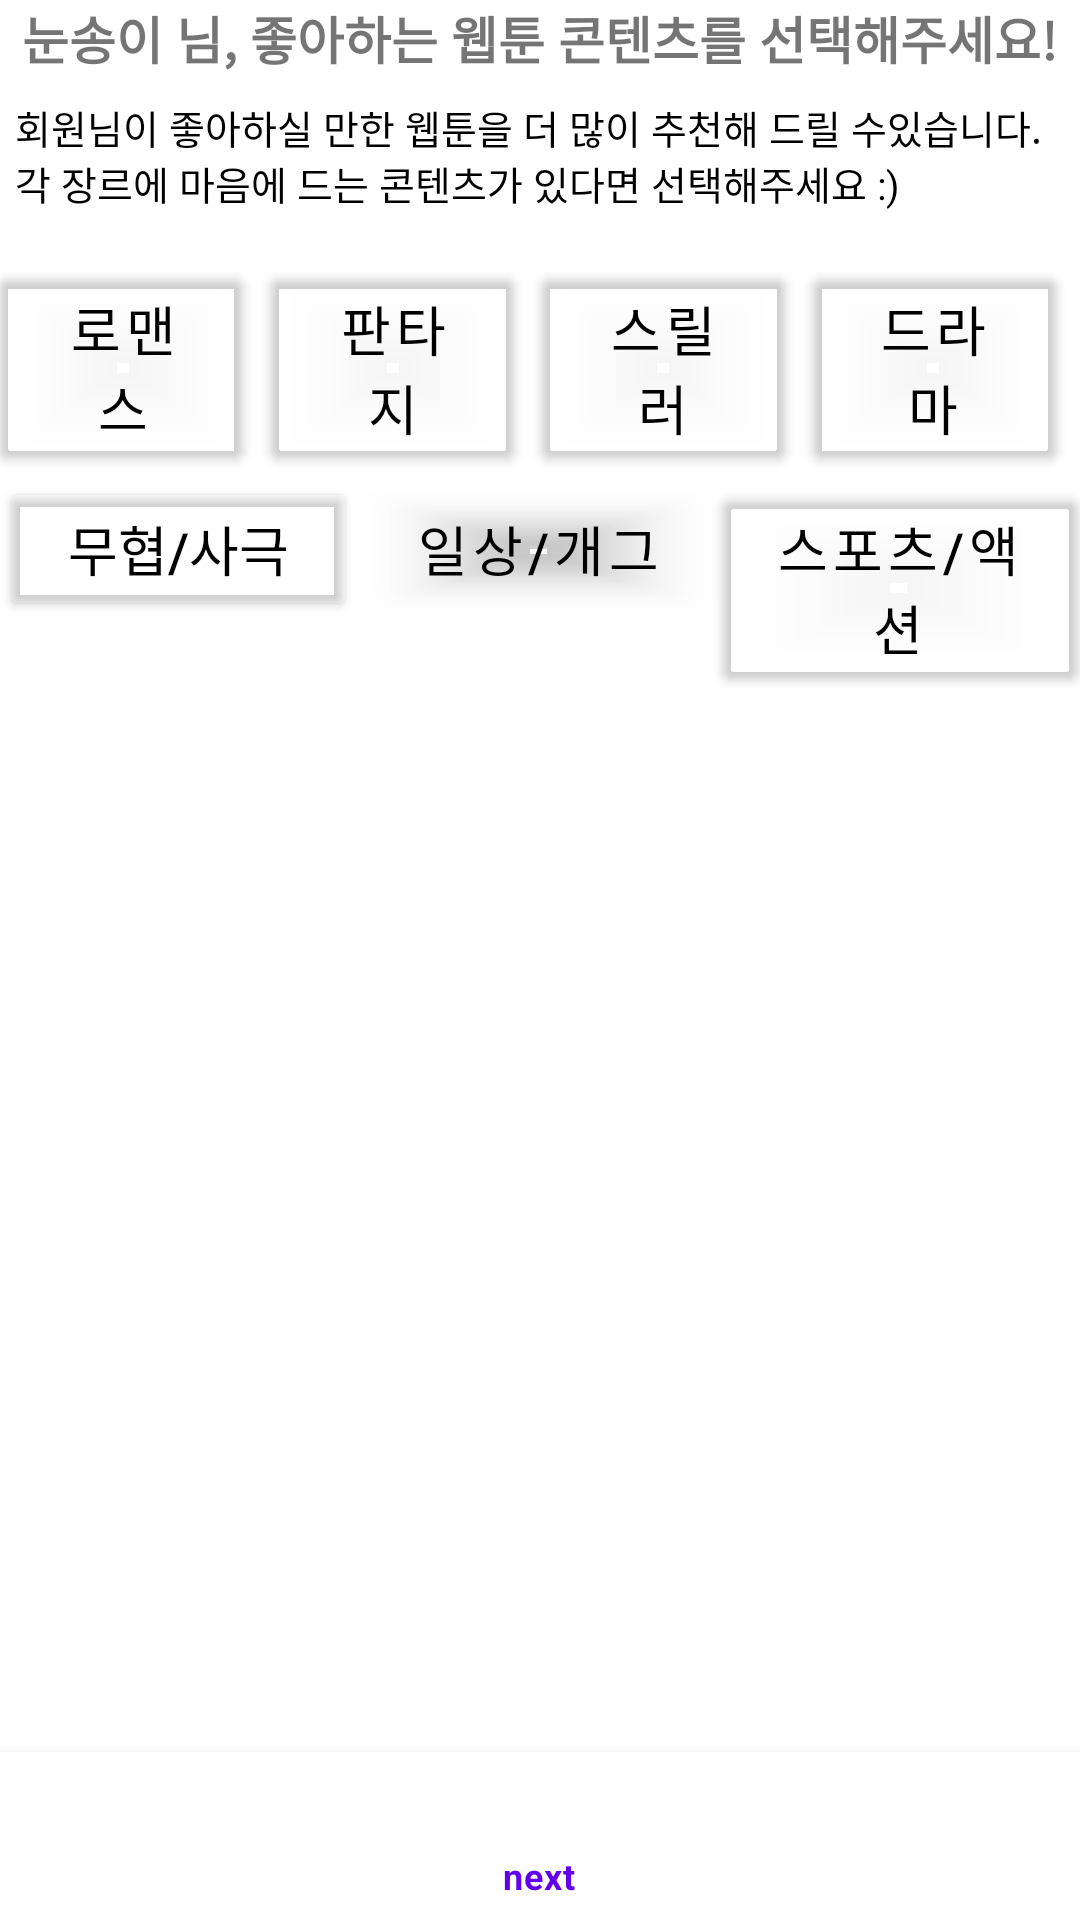

Produce the Android XML layout that renders to this screen, including the resource entries it uses.
<!-- AndroidManifest.xml: activity theme Theme.Webtoon_Project -->
<!-- res/layout/activity_recommend.xml -->
<?xml version="1.0" encoding="utf-8"?>
<androidx.constraintlayout.widget.ConstraintLayout
    xmlns:android="http://schemas.android.com/apk/res/android"
    xmlns:app="http://schemas.android.com/apk/res-auto"
    xmlns:tools="http://schemas.android.com/tools"
    android:layout_width="match_parent"
    android:layout_height="match_parent"
    tools:context=".RecommendActivity">


    <LinearLayout
        android:id="@+id/searchingsectionlinear"
        android:layout_width="match_parent"
        android:layout_height="wrap_content"
        android:orientation="vertical"
        app:layout_constraintHorizontal_bias="1.0"
        app:layout_constraintLeft_toLeftOf="parent"
        app:layout_constraintRight_toRightOf="parent"
        app:layout_constraintTop_toTopOf="parent"
        app:layout_constraintVertical_bias="0.311">


        <TextView
            android:layout_width="wrap_content"
            android:layout_height="wrap_content"
            android:text="눈송이 님, 좋아하는 웹툰 콘텐츠를 선택해주세요!"
            android:textSize="17sp"
            android:layout_gravity="center_horizontal"
            android:paddingBottom="8dp"
            android:textStyle="bold"/>


        <TextView
            android:layout_width="350dp"
            android:layout_height="wrap_content"
            android:text="회원님이 좋아하실 만한 웹툰을 더 많이 추천해 드릴 수있습니다. 각 장르에 마음에 드는 콘텐츠가 있다면 선택해주세요 :)"
            android:textSize="13sp"
            android:textColor="@android:color/black"
            android:layout_gravity="center_horizontal"
            android:paddingBottom="16dp" />



        <LinearLayout
            android:id="@+id/searchingsectionlinear1"
            android:layout_width="match_parent"
            android:layout_height="wrap_content"
            android:orientation="horizontal">


            <com.google.android.material.button.MaterialButton
                android:id="@+id/sectionramance"
                android:text="로맨스"
                android:textSize="18sp"
                android:orientation="horizontal"
                android:backgroundTint="@android:color/transparent"
                android:layout_marginRight="8dp"
                android:layout_weight ="1"
                android:layout_width="0dp"
                android:layout_height="wrap_content"
                android:textColor="@android:color/black"
                />

            <com.google.android.material.button.MaterialButton
                android:id="@+id/sectionfantasy"
                android:text="판타지"
                android:textSize="18sp"
                android:orientation="horizontal"
                android:backgroundTint="@android:color/transparent"
                android:layout_marginRight="8dp"
                android:layout_weight ="1"
                android:layout_width="0dp"
                android:layout_height="wrap_content"
                android:textColor="@android:color/black"
                />

            <com.google.android.material.button.MaterialButton
                android:id="@+id/sectionThriller"
                android:text="스릴러"
                android:textSize="18sp"
                android:backgroundTint="@android:color/transparent"
                android:orientation="horizontal"
                android:layout_marginRight="8dp"
                android:layout_weight ="1"
                android:layout_width="0dp"
                android:layout_height="wrap_content"
                android:textColor="@android:color/black"
                />

            <com.google.android.material.button.MaterialButton
                android:id="@+id/sectionDrama"
                android:text="드라마"
                android:textSize="18sp"
                android:backgroundTint="@android:color/transparent"
                android:orientation="horizontal"
                android:layout_marginRight="8dp"
                android:layout_weight ="1"
                android:layout_width="0dp"
                android:layout_height="wrap_content"
                android:textColor="@android:color/black"
                />
        </LinearLayout>

        <LinearLayout
            android:id="@+id/searchingsectionlinear2"
            android:layout_width="match_parent"
            android:layout_height="wrap_content"
            android:orientation="horizontal">

            <Button
                android:id="@+id/sectionMA"
                android:text="무협/사극"
                android:textSize="18sp"
                android:orientation="horizontal"
                android:backgroundTint="@android:color/transparent"
                android:layout_marginRight="1dp"
                android:layout_weight ="1"
                android:layout_width="0dp"
                android:layout_height="wrap_content"
                android:textColor="@android:color/black"
                />

            <com.google.android.material.button.MaterialButton
                android:id="@+id/sectionComic"
                android:text="일상/개그"
                android:textSize="18sp"
                android:orientation="horizontal"
                android:backgroundTint="@android:color/transparent"
                android:layout_marginRight="1dp"
                android:layout_weight ="1"
                android:layout_width="0dp"
                android:layout_height="wrap_content"
                android:textColor="@android:color/black"
                />

            <com.google.android.material.button.MaterialButton
                android:id="@+id/sectionSports"
                android:text="스포츠/액션"
                android:textSize="18sp"
                android:orientation="horizontal"
                android:backgroundTint="@android:color/transparent"
                android:layout_marginRight="1dp"
                android:layout_weight ="1"
                android:layout_width="0dp"
                android:layout_height="wrap_content"
                android:textColor="@android:color/black" />


        </LinearLayout>

        <View
            android:layout_width="match_parent"
            android:layout_height="1dp" />

    </LinearLayout>


    <androidx.recyclerview.widget.RecyclerView
        android:id="@+id/webtoonRecyclerView"
        android:layout_width="match_parent"
        android:layout_height="0dp"
        android:layout_marginTop="8dp"
        app:layout_constraintTop_toBottomOf="@id/searchingsectionlinear"
        app:layout_constraintBottom_toBottomOf="parent"
        app:layout_constraintStart_toStartOf="parent"
        app:layout_constraintEnd_toEndOf="parent" />

    <com.google.android.material.bottomnavigation.BottomNavigationView
        android:id="@+id/nav_next"
        android:layout_width="0dp"
        android:layout_height="wrap_content"
        android:background="?android:attr/windowBackground"
        app:layout_constraintBottom_toBottomOf="parent"
        app:layout_constraintHorizontal_bias="1.0"
        app:layout_constraintLeft_toLeftOf="parent"
        app:layout_constraintRight_toRightOf="parent"
        app:menu="@menu/next_nav" />

</androidx.constraintlayout.widget.ConstraintLayout>
<!-- resources referenced by this layout -->
<resources>
  <style name="Theme.Webtoon_Project" parent="Theme.MaterialComponents.DayNight.DarkActionBar">
          
          <item name="colorPrimary">@color/purple_500</item>
          <item name="colorPrimaryVariant">@color/purple_700</item>
          <item name="colorOnPrimary">@color/white</item>
          
          <item name="colorSecondary">@color/teal_200</item>
          <item name="colorSecondaryVariant">@color/teal_700</item>
          <item name="colorOnSecondary">@color/black</item>
          
          <item name="android:statusBarColor">?attr/colorPrimaryVariant</item>
          
      </style>
  <color name="purple_500">#FF6200EE</color>
  <color name="purple_700">#FF3700B3</color>
  <color name="white">#FFFFFFFF</color>
  <color name="teal_200">#FF03DAC5</color>
  <color name="teal_700">#FF018786</color>
  <color name="black">#FF000000</color>
</resources>
